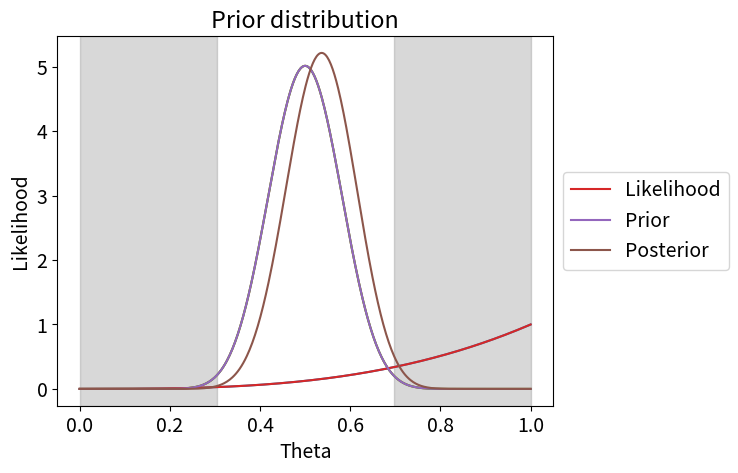

Python code for this plot: (Note: this script raises an exception after producing the figure.)
%config InlineBackend.figure_format = "retina"
import numpy as np
import matplotlib.pyplot as plt

from scipy.integrate import quad
from scipy.special import comb
from scipy.optimize import minimize_scalar
from scipy import stats


plt.rcParams["font.size"] = 14

N_HEADS = 3
N_TRIALS = 3

def binomial_likelihood(n_success, n_trials, p):
    C = comb(n_trials, n_success)  # combinatorial coefficient
    return C * (p**n_success) * (1 - p) ** (n_trials - n_success)

theta_space = np.linspace(0, 1, num=500)

likelihood = binomial_likelihood(N_HEADS, N_TRIALS, theta_space)

plt.plot(theta_space, likelihood)
plt.xlabel("Theta")
plt.ylabel("Likelihood")
plt.show()

# to find the MLE, we *minimize* the negative likelihood
minimize_scalar(
    lambda x: -binomial_likelihood(N_HEADS, N_TRIALS, x),
    bounds=(0, 1),
    method="bounded",
)

# Can't be asked to write my own function, so I will just use the one that comes with scipy
prior = stats.beta(20, 20)

plt.plot(theta_space, prior.pdf(theta_space))

# The percentile point function is a readily available method that allows me to find quantiles quickly, without having to do integrals myself.
# I want to know where 99% of the probability concentrates, so I look for the (0.005, 0.995) interval
low, high = prior.ppf([0.005, 0.995])
print(low, high)

# The shaded region only has 1% of probability
plt.plot(theta_space, prior.pdf(theta_space))
plt.axvspan(0, low, color="gray", alpha=0.3)
plt.axvspan(high, 1, color="gray", alpha=0.3)
plt.xlabel("Theta")
plt.title("Prior distribution")
plt.show()

# Let's calculate the integral

def integrand(theta):
    likelihood = binomial_likelihood(N_HEADS, N_TRIALS, theta)
    prior = stats.beta(20, 20).pdf(theta)
    return likelihood * prior

# theta can take values between 0 and 1, so those should be our integration limits
evidence, numerical_error = quad(integrand, 0, 1)

print(evidence)

# The numerical error in the result is small (compared to the result), so we proceed happily :)
print(numerical_error)

def posterior(theta):
    likelihood = binomial_likelihood(N_HEADS, N_TRIALS, theta)
    prior = stats.beta(20, 20).pdf(theta)
    return (
        likelihood * prior / 0.1341463414634147
    )  # hard code it so that we don't have to re-integrate every time

plt.plot(
    theta_space, binomial_likelihood(N_HEADS, N_TRIALS, theta_space), label="Likelihood"
)
plt.plot(theta_space, stats.beta(20, 20).pdf(theta_space), label="Prior")
plt.plot(theta_space, posterior(theta_space), label="Posterior")
plt.legend(bbox_to_anchor=[1, 0.5], loc="center left")
plt.xlabel("Theta")
plt.show()

minimize_scalar(lambda theta: -posterior(theta), bounds=(0, 1), method="bounded")

# Side question: Did we really need to compute the evidence term? What happens to the shape of the function if we exclude it?

mean = ...

print(mean)

tolerance = 0.01

# Calculate the probability of the coin being "fair" within the tolerance
# complete the code
result, numerical_error = ...
print(result)

def quantile_function(P):
    # Complete code
    ...
    return ...

print(quantile_function(0.05))
print(quantile_function(0.95))

ys = [9.3, 3.0, 0.7, 11.3, 3.3, 2.3, 14.9, 0.2, 29.5, 16.2]

beta_space = np.linspace(0.1, 50, num=500)

def exponential_likelihood(y, beta):
    y = np.atleast_1d(y)
    n = len(y)
    num = np.exp(-(1 / beta) * sum(y))
    den = beta**n
    return num / den

# Change the value of the b parameter until the 99% interval is close to [2, 45]

a = 3.5  # Leave fixed
b = ...  # Choose a value

gamma_prior = stats.gamma(a, loc=0, scale=1 / b)
gamma_prior.ppf([0.005, 0.995])  # find the 99% interval, is it close to [2, 45] ?

# visualize your chosen prior
plt.title("Prior distribution")
plt.plot(beta_space, gamma_prior.pdf(beta_space))
plt.xlabel("Incubation period (days)")
plt.ylabel("Prior density")
plt.show()

# Calculate the integrand
def integrand(beta, ys):
    # Complete the code
    likelihood = exponential_likelihood(ys, beta)
    a = 3.5
    b = ...
    prior = ...
    return ...

# do the integral, remember the second value is the numerical error
# If the numerical error is of the same order of magnitude as the result,
# increase the precision of the integration by choosing a smaller value for `epsabs`

quad(integrand, 0, np.inf, args=(ys,), epsabs=1e-14)

# complete the code
def incubation_posterior(beta, ys):
    # Complete the code
    likelihood = ...
    a = 3.5
    b = ...
    prior = ...
    evidence = ...
    return likelihood * prior / evidence

plt.title("Posterior distribution")
plt.plot(beta_space, incubation_posterior(beta_space, ys))
plt.xlabel("Incubation period (days)")
plt.ylabel("Posterior density")
plt.show()

# Plot together posterior, prior, and likelihood
# complete the code
plt.plot(beta_space, ..., label="Likelihood")
plt.plot(..., label="Prior")
plt.plot(..., label="Posterior")
plt.legend(bbox_to_anchor=[1, 0.5], loc="center left")
plt.xlabel("Beta")
plt.show()

quad(
    lambda beta: beta * incubation_posterior(beta, ys),
    0,
    np.inf,
)

# Complete the code
quad(
    ...,
    ...,
    ...,
    epsabs=1e-15,
)

# Write your own code